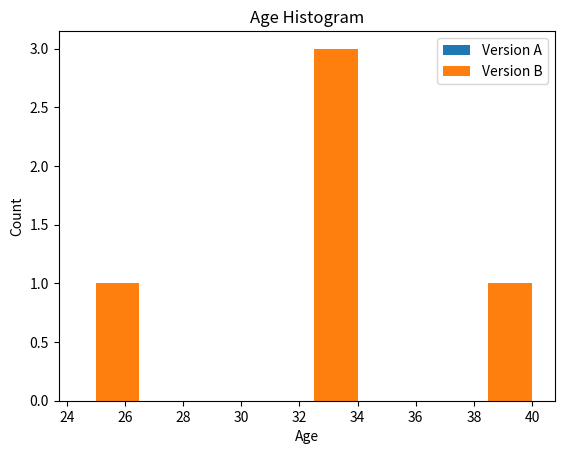

Python code for this plot:
import numpy as np
import pandas as pd
import matplotlib.pyplot as plt

# Data
raw = {
    "age": [25, "N/A", 40, 33, "?"],
    "income": [50000, 60000, None, "unknown", 80000],
    "churned": [0, 1, 0, 1, 0],
}

df_raw = pd.DataFrame(raw)

df = df_raw.replace(["N/A", "?", "unknown"], np.nan)

df["age"] = pd.to_numeric(df["age"], errors="coerce")
df["income"] = pd.to_numeric(df["income"], errors="coerce")

print(df.isna().mean() * 100)

df_A = df.dropna()

df_B = df.copy()

df_B["age_missing"] = df_B["age"].isna().astype(int)
df_B["income_missing"] = df_B["income"].isna().astype(int)

df_B["age"] = df_B["age"].fillna(df_B["age"].mean())
df_B["income"] = df_B["income"].fillna(df_B["income"].mean())

print("\nVersion A:")
print(df_A)

print("\nVersion B:")
print(df_B)

plt.figure()
plt.hist(df_A["age"], label="Version A")
plt.hist(df_B["age"],  label="Version B")
plt.xlabel("Age")
plt.ylabel("Count")
plt.title("Age Histogram")
plt.legend()
plt.show()
